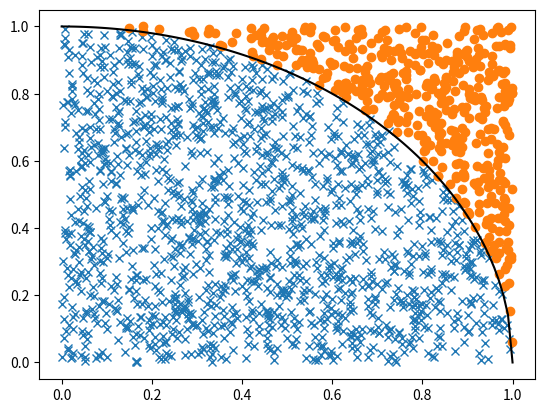

Recreate this plot in Python.
# -*- coding: utf-8 -*-
"""
Created on Mon Jun  7 23:26:18 2021

@author: user
"""

import numpy as np 
import matplotlib.pyplot as plt
from decimal import Decimal


def line_circle(x):
    return np.sqrt(1-x**2)


ndata = 2000


dalam = 0
xin = []
yin = []
xout = []
yout = []
for i in range(ndata):
    x = np.random.uniform()
    y = np.random.uniform()
    if x**2 + y**2 <= 1:
        dalam = dalam + 1
        xin.append(x)
        yin.append(y)
    else:
        xout.append(x)
        yout.append(y)


pi = 4.0*dalam/ndata 

print('pi =',Decimal.from_float(pi))

plt.plot(xin,yin,'x')
plt.plot(xout,yout,'o')
plt.plot(np.linspace(0,1,100),line_circle(np.linspace(0,1,100)),'k')
plt.show()

        
        

    